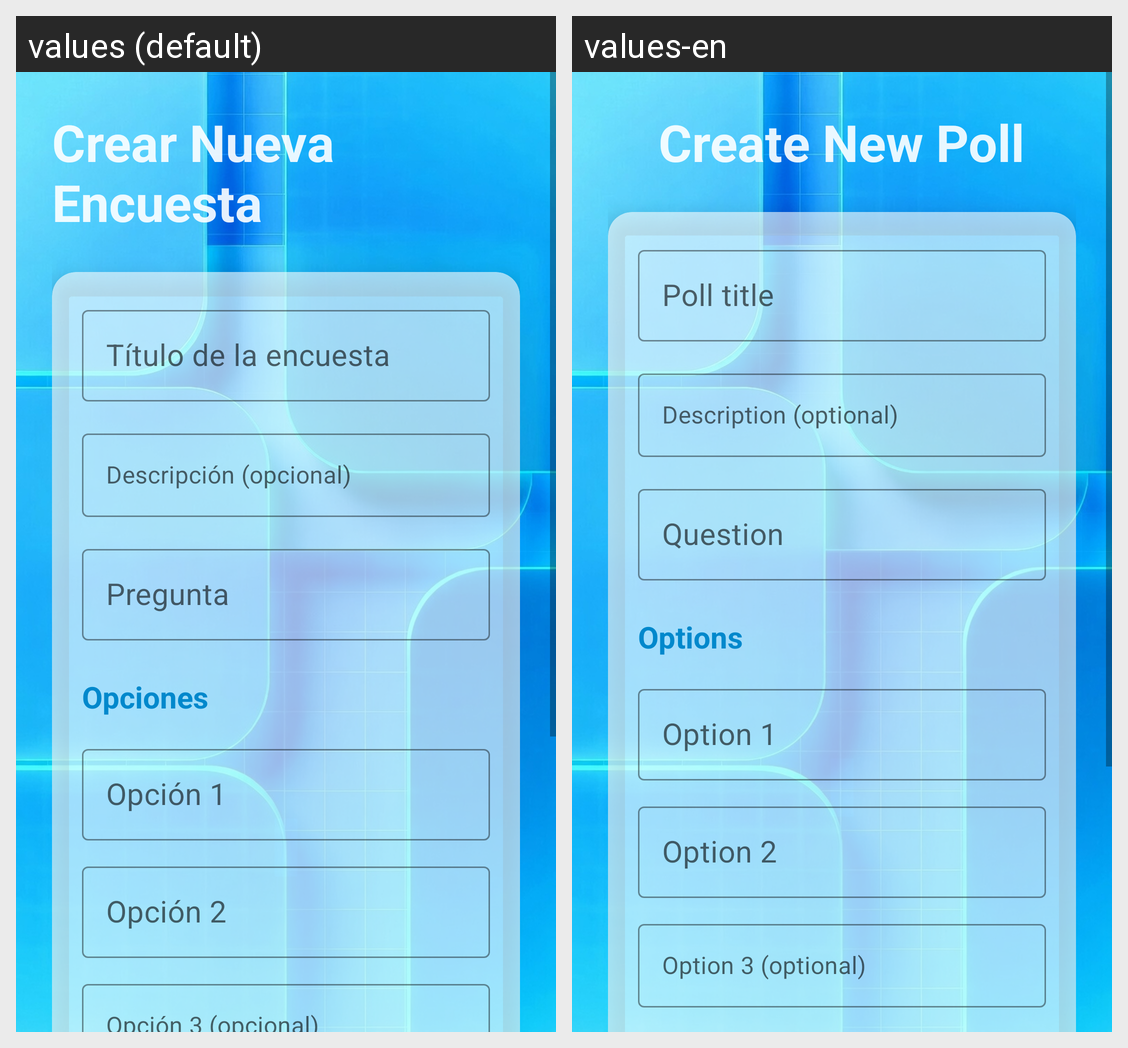

Here is an Android app screen in its default locale and in the app's own translations. Write out the translated-string differences for the strings that appear on this screen.
Android screen res/layout/activity_create_poll.xml rendered under 2 locales, left to right: values (default), values-en. Device: Nexus 5 (rendered at 1080×1920; each locale shown at half size, 540×960, under a caption strip naming it); theme Theme.PollCore.
Strings drawn on this screen, with the default value and each locale's value (text and hints the layout hard-codes, and strings that could not be matched under every locale, appear in the picture but are not listed):

create_poll_title
  values: Crear Nueva Encuesta
  values-en: Create New Poll

create_poll_title_hint
  values: Título de la encuesta
  values-en: Poll title

create_poll_description_hint
  values: Descripción (opcional)
  values-en: Description (optional)

create_poll_question_hint
  values: Pregunta
  values-en: Question

poll_options
  values: Opciones
  values-en: Options

create_poll_option1_hint
  values: Opción 1
  values-en: Option 1

create_poll_option2_hint
  values: Opción 2
  values-en: Option 2

create_poll_option3_hint
  values: Opción 3 (opcional)
  values-en: Option 3 (optional)
